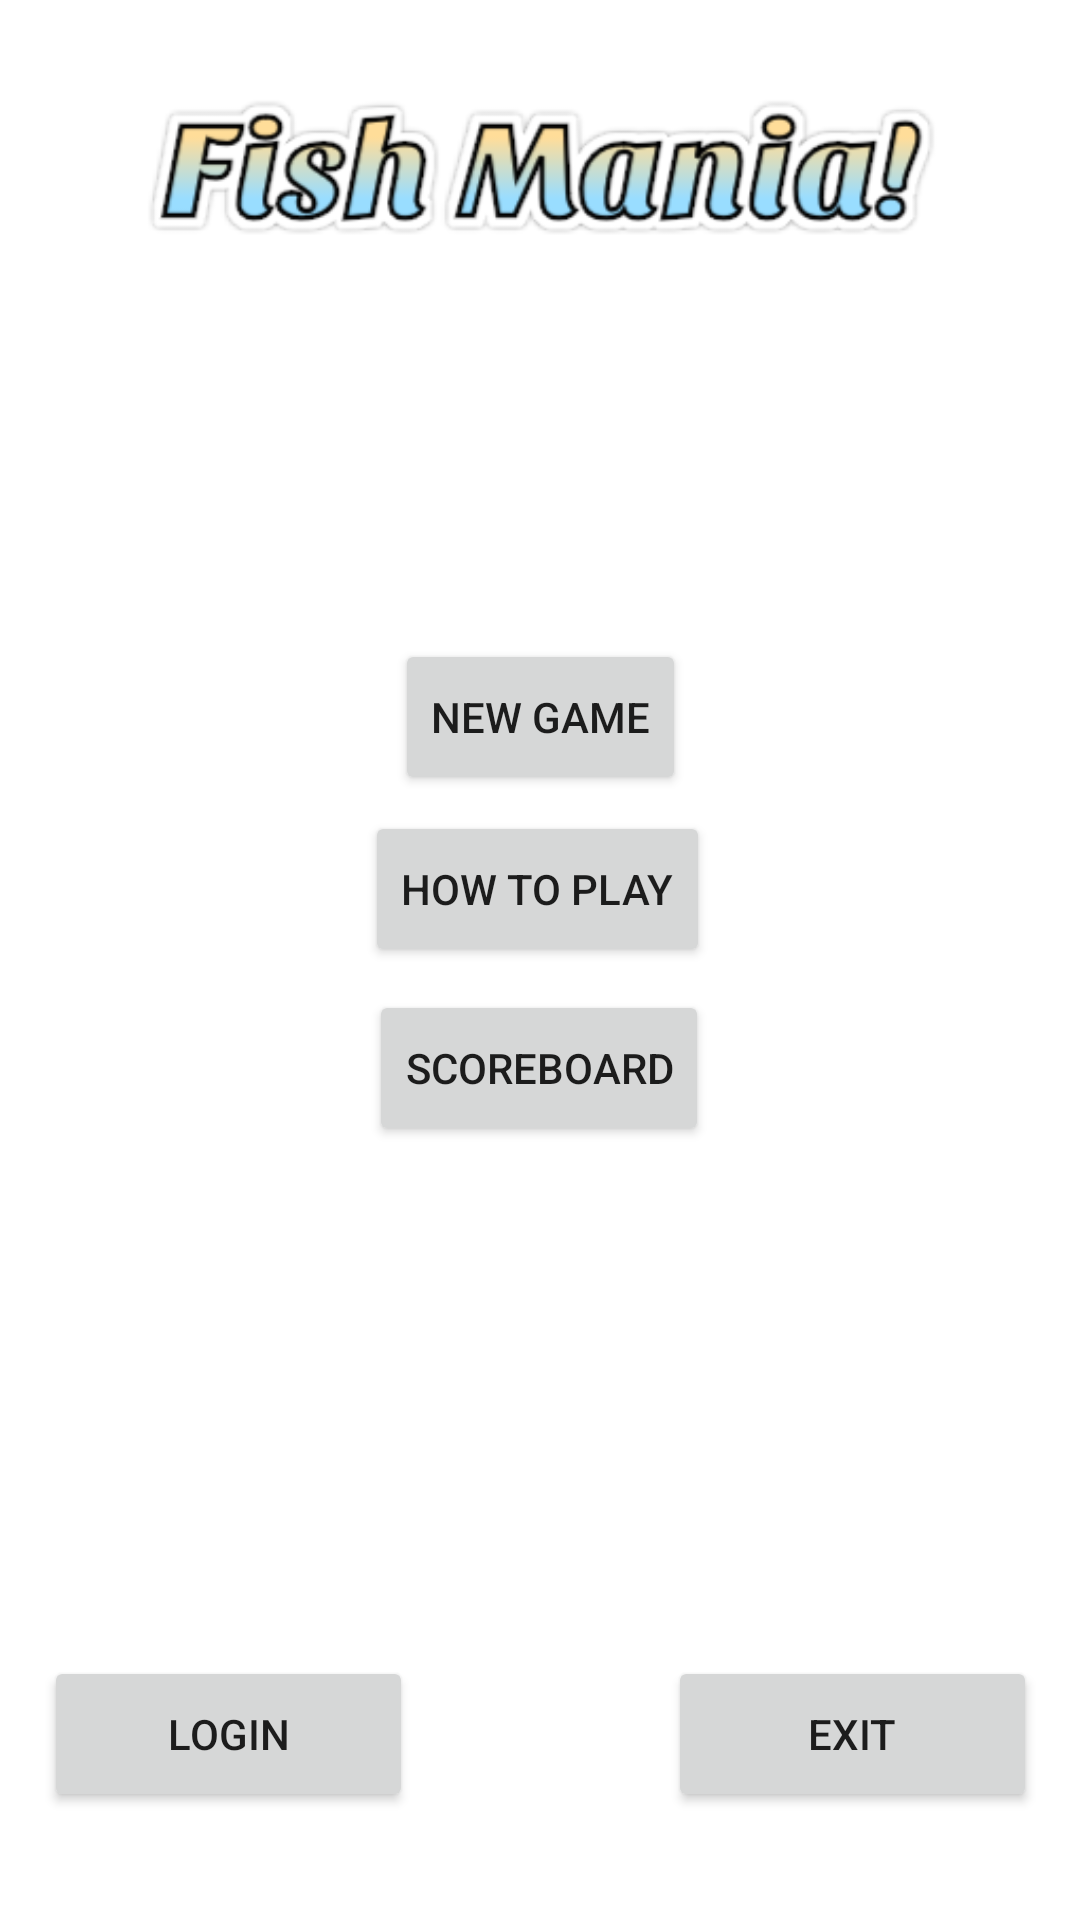

Layout XML and referenced resources for this Android screen:
<!-- AndroidManifest.xml: application theme Theme.FishMania -->
<!-- res/layout/activity_main.xml -->
<?xml version="1.0" encoding="utf-8"?>
<androidx.constraintlayout.widget.ConstraintLayout xmlns:android="http://schemas.android.com/apk/res/android"
    xmlns:app="http://schemas.android.com/apk/res-auto"
    xmlns:tools="http://schemas.android.com/tools"
    android:id="@+id/NewGame"
    android:layout_width="match_parent"
    android:layout_height="match_parent"
    tools:context=".MainActivity"
    android:background="@drawable/main_background">

    <ImageView
        android:id="@+id/fishmania_title"
        android:layout_width="wrap_content"
        android:layout_height="109dp"
        android:src="@drawable/fish_mania_title"
        app:layout_constraintBottom_toBottomOf="parent"
        app:layout_constraintEnd_toEndOf="parent"
        app:layout_constraintHorizontal_bias="0.0"
        app:layout_constraintStart_toStartOf="parent"
        app:layout_constraintTop_toTopOf="parent"
        app:layout_constraintVertical_bias="0.0" />

    <Button
        android:id="@+id/buttonNewGame"
        android:layout_width="wrap_content"
        android:layout_height="52dp"
        android:layout_marginTop="104dp"
        android:onClick="openGameOptionActivity"
        android:text="@string/new_game_btn"
        app:layout_constraintBottom_toBottomOf="parent"
        app:layout_constraintEnd_toEndOf="parent"
        app:layout_constraintStart_toStartOf="parent"
        app:layout_constraintTop_toBottomOf="@+id/fishmania_title"
        app:layout_constraintVertical_bias="0.0" />

    <Button
        android:id="@+id/buttonHowToPlay"
        android:layout_width="wrap_content"
        android:layout_height="52dp"
        android:layout_marginTop="104dp"
        android:text="@string/how_to_play_btn"
        app:layout_constraintBottom_toBottomOf="parent"
        app:layout_constraintEnd_toEndOf="parent"
        app:layout_constraintHorizontal_bias="0.497"
        app:layout_constraintStart_toStartOf="parent"
        app:layout_constraintTop_toBottomOf="@+id/fishmania_title"
        app:layout_constraintVertical_bias="0.153" />

    <Button
        android:id="@+id/buttonScoreboard"
        android:layout_width="wrap_content"
        android:layout_height="52dp"
        android:layout_marginTop="104dp"
        android:text="@string/scoreboard_btn"
        android:onClick="openScoreboardActivity"
        app:layout_constraintBottom_toBottomOf="parent"
        app:layout_constraintEnd_toEndOf="parent"
        app:layout_constraintHorizontal_bias="0.498"
        app:layout_constraintStart_toStartOf="parent"
        app:layout_constraintTop_toBottomOf="@+id/fishmania_title"
        app:layout_constraintVertical_bias="0.312" />

    <Button
        android:id="@+id/buttonLogin"
        android:layout_width="123dp"
        android:layout_height="52dp"
        android:layout_marginStart="40dp"
        android:layout_marginEnd="85dp"
        android:text="@string/login_btn"
        android:onClick="openLoginActivity"
        app:layout_constraintBottom_toBottomOf="parent"
        app:layout_constraintEnd_toStartOf="@+id/buttonExit"
        app:layout_constraintStart_toStartOf="parent"
        app:layout_constraintTop_toTopOf="parent"
        app:layout_constraintVertical_bias="0.939" />

    <Button
        android:id="@+id/buttonExit"
        android:layout_width="123dp"
        android:layout_height="52dp"
        android:layout_marginEnd="40dp"
        android:text="@string/exit_btn"
        app:layout_constraintBottom_toBottomOf="parent"
        app:layout_constraintEnd_toEndOf="parent"
        app:layout_constraintHorizontal_bias="1.0"
        app:layout_constraintStart_toEndOf="@+id/buttonLogin"
        app:layout_constraintTop_toTopOf="parent"
        app:layout_constraintVertical_bias="0.939" />



</androidx.constraintlayout.widget.ConstraintLayout>
<!-- resources referenced by this layout -->
<resources>
  <!-- drawable fish_mania_title: png bitmap (drawable, 36044 bytes) -->
  <string name="exit_btn">Exit</string>
  <string name="how_to_play_btn">How To Play</string>
  <string name="login_btn">Login</string>
  <string name="new_game_btn">New Game</string>
  <string name="scoreboard_btn">Scoreboard</string>
  <style name="Theme.FishMania" parent="Theme.MaterialComponents.DayNight.DarkActionBar">
          
          <item name="colorPrimary">@color/deepskyblue</item>
          <item name="colorPrimaryVariant">@color/dodgerblue</item>
          <item name="colorOnPrimary">@color/white</item>
          
          <item name="colorSecondary">@color/teal_200</item>
          <item name="colorSecondaryVariant">@color/teal_700</item>
          <item name="colorOnSecondary">@color/black</item>
          
          <item name="android:statusBarColor" tools:targetApi="l">?attr/colorPrimaryVariant</item>
          
      </style>
  <color name="deepskyblue">#00BFFF</color>
  <color name="dodgerblue">#1E90FF</color>
  <color name="white">#FFFFFFFF</color>
  <color name="teal_200">#FF03DAC5</color>
  <color name="teal_700">#FF018786</color>
  <color name="black">#FF000000</color>
</resources>
